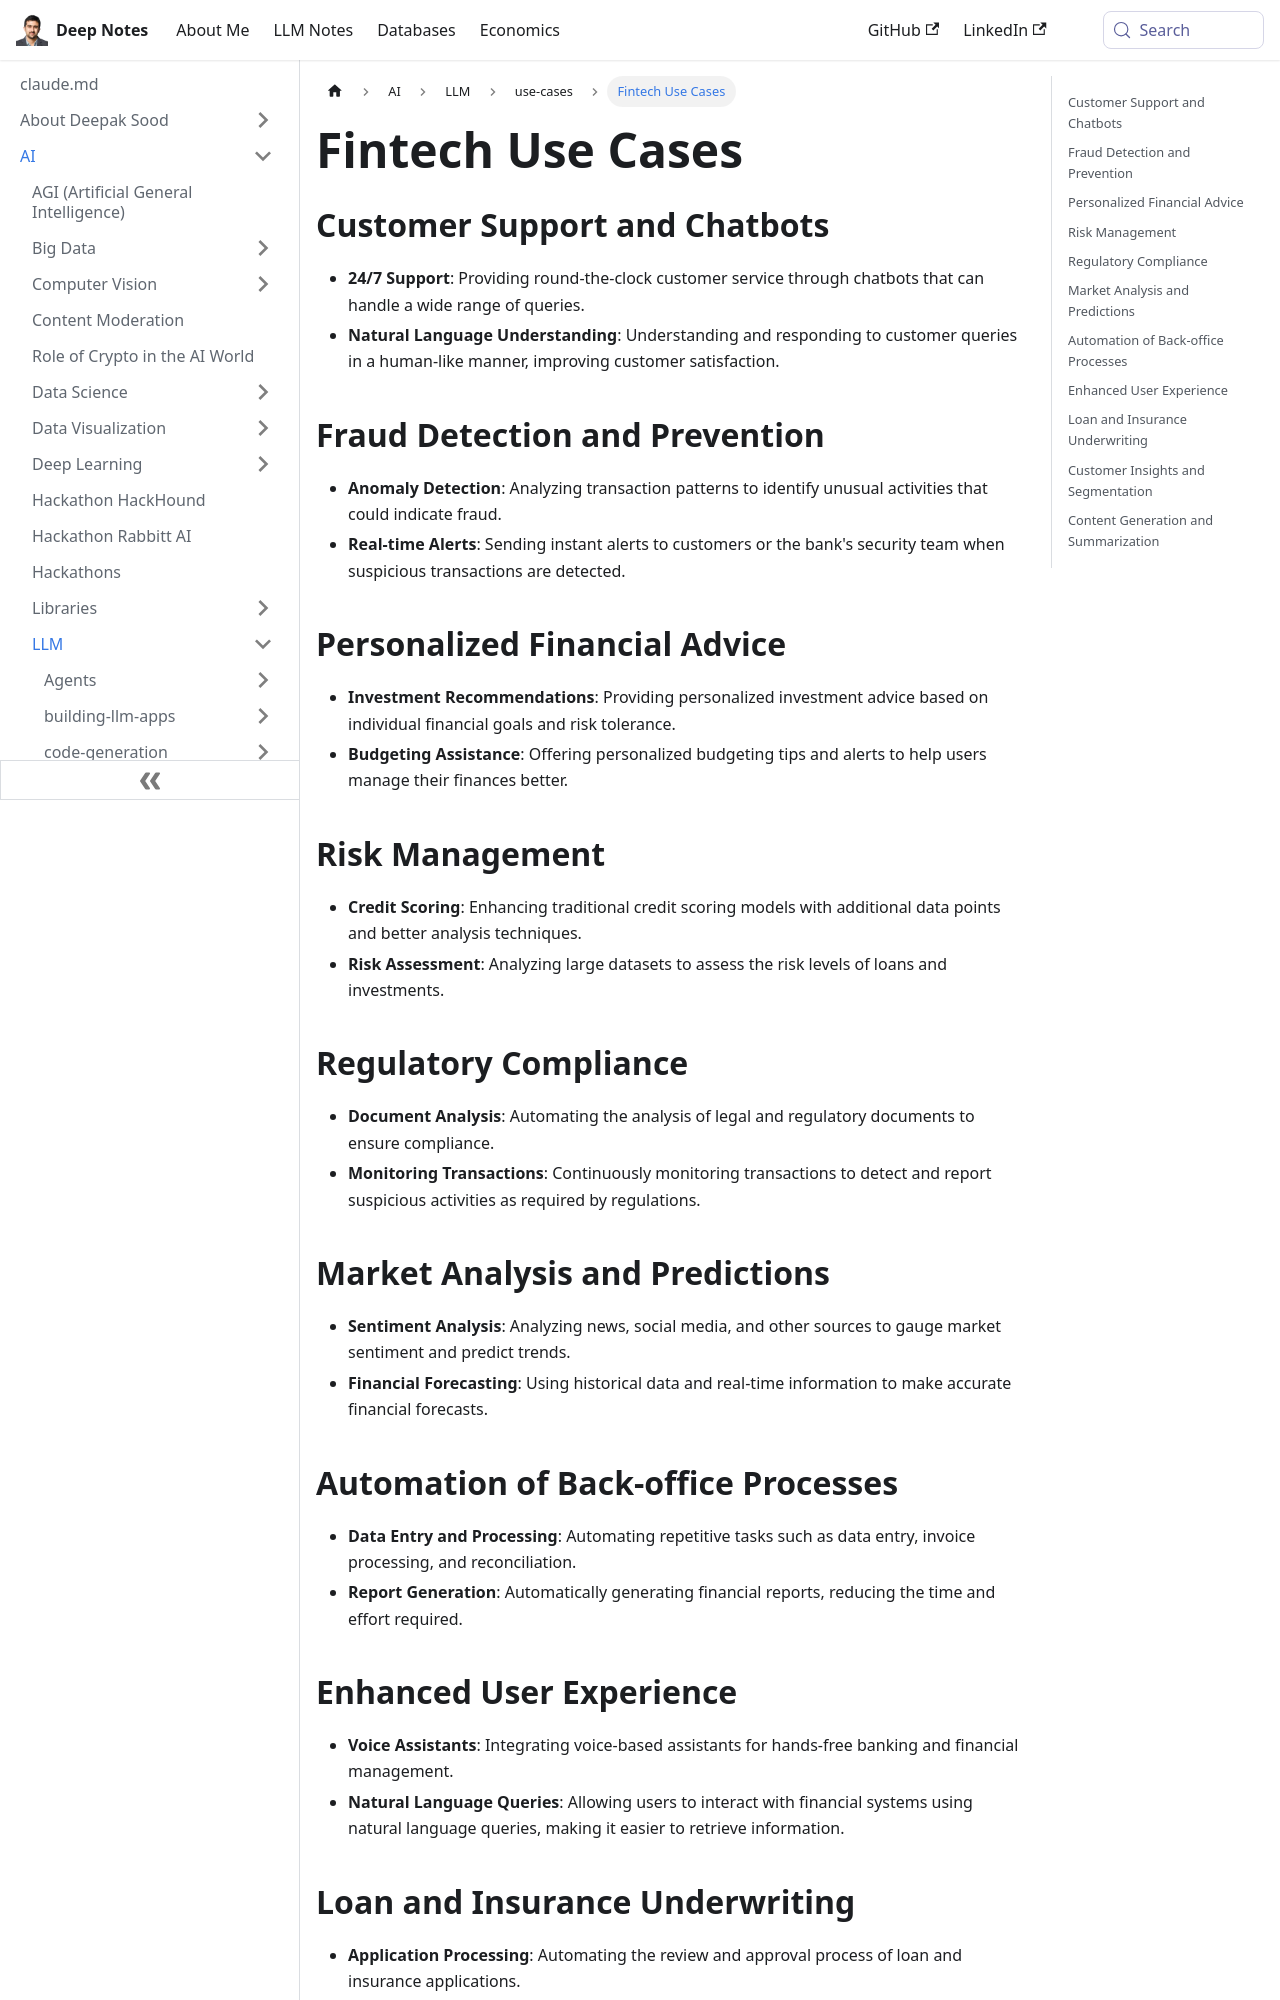

repository: deepaksood619/deepaksood619.github.io · page: ai/llm/use-cases/fintech-use-cases/index.html · generator: docusaurus

---
slug: /ai/llm/use-cases/fintech-use-cases
title: Fintech Use Cases
description: Explore key fintech use cases, including customer support chatbots, fraud detection techniques, and personalized financial advice for enhanced user experience.
created: 2026-06-18
updated: 2026-06-25
---
## Customer Support and Chatbots

- **24/7 Support**: Providing round-the-clock customer service through chatbots that can handle a wide range of queries.
- **Natural Language Understanding**: Understanding and responding to customer queries in a human-like manner, improving customer satisfaction.

## Fraud Detection and Prevention

- **Anomaly Detection**: Analyzing transaction patterns to identify unusual activities that could indicate fraud.
- **Real-time Alerts**: Sending instant alerts to customers or the bank's security team when suspicious transactions are detected.

## Personalized Financial Advice

- **Investment Recommendations**: Providing personalized investment advice based on individual financial goals and risk tolerance.
- **Budgeting Assistance**: Offering personalized budgeting tips and alerts to help users manage their finances better.

## Risk Management

- **Credit Scoring**: Enhancing traditional credit scoring models with additional data points and better analysis techniques.
- **Risk Assessment**: Analyzing large datasets to assess the risk levels of loans and investments.

## Regulatory Compliance

- **Document Analysis**: Automating the analysis of legal and regulatory documents to ensure compliance.
- **Monitoring Transactions**: Continuously monitoring transactions to detect and report suspicious activities as required by regulations.

## Market Analysis and Predictions

- **Sentiment Analysis**: Analyzing news, social media, and other sources to gauge market sentiment and predict trends.
- **Financial Forecasting**: Using historical data and real-time information to make accurate financial forecasts.

## Automation of Back-office Processes

- **Data Entry and Processing**: Automating repetitive tasks such as data entry, invoice processing, and reconciliation.
- **Report Generation**: Automatically generating financial reports, reducing the time and effort required.
